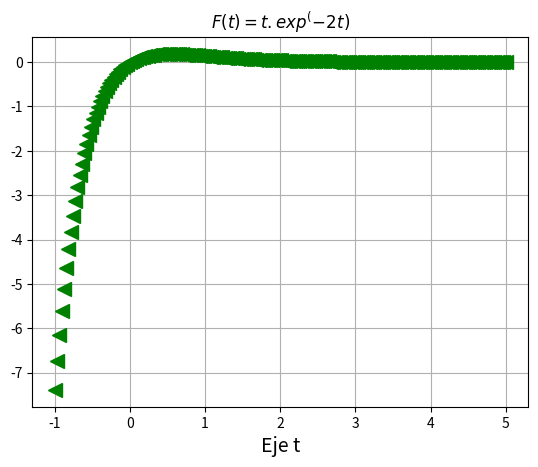

The matplotlib source for this figure:
import matplotlib.pyplot as plt
import numpy as np

t = np.linspace(-1, 5, 200)
def f(t):
    return (t* np.exp(-2*t))
plt.plot(t, f(t), '<', linewidth=2, color='g', markersize =10)
plt.title('$F(t) = t.exp^(-2t)$')
plt.xlabel('Eje t', fontsize = 14)
#a = plt.gca()
#a.set_axis_bgcolor('k')
plt.grid(True)
#plt.savefig('Graficala.png')
plt.show()